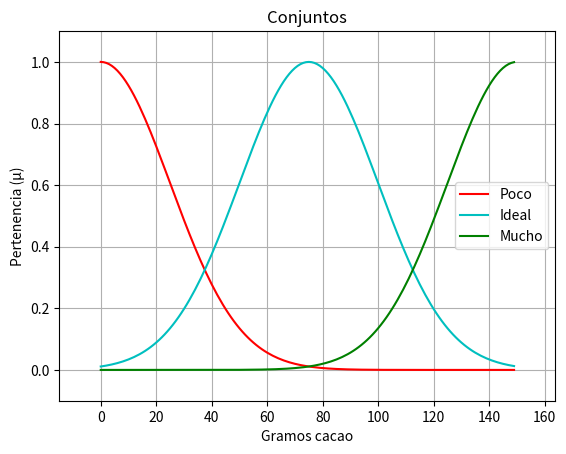
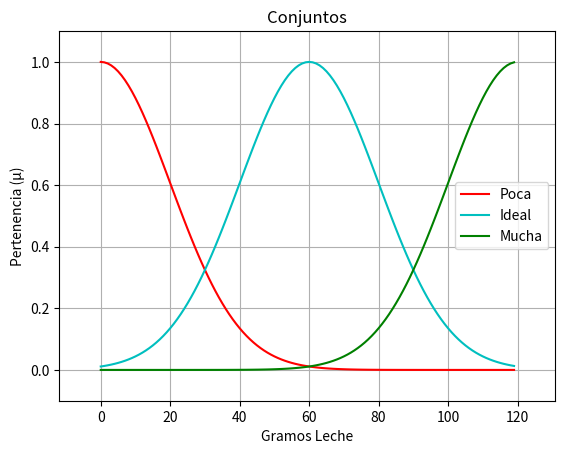
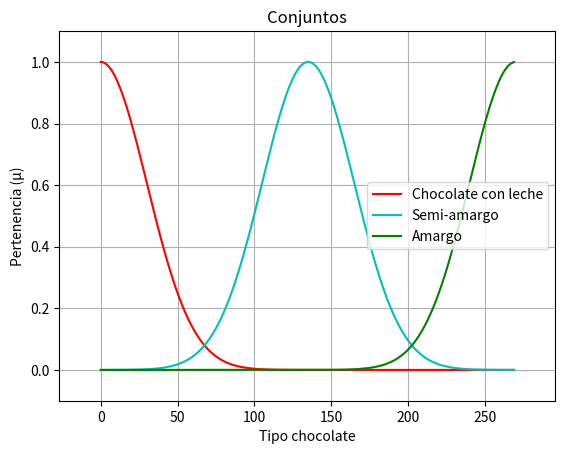

Reproduce these figures in Python, in order.
import numpy as np
import matplotlib.pyplot as plt
from math import e
from mpl_toolkits.mplot3d import Axes3D

cacao_g = np.arange(0, 150, 1)
leche_g = np.arange(0, 120, 1)
choco_g = np.arange(0, 270, 1)
X, Y = np.meshgrid(cacao_g, leche_g) 

#Coordenadas
def gaussiana(t, c, v):
    return e ** ((-1 / 2) * ((t - c) / v) ** 2)

def Muestras(i, Señal_P, Señal_I, Señal_M):
    M_S = np.zeros(3)
    M_S[0] = Señal_P[i]
    M_S[1] = Señal_I[i]
    M_S[2] = Señal_M[i]
    return M_S

#Señal1 es la leche y Señal2 es el cacao por ejes
def TablaI(Señal1, Señal2):
    Tabla = np.zeros((len(Señal1), len(Señal2)))
    for j in range(0, len(Señal1)):
        for i in range(0, len(Señal2)):
            Tabla[i, j] = min(Señal2[i], Señal1[j])
    return Tabla

#Reglas de la tabla de inferencia
def Reglas_tipo(Tabla):
    r = np.zeros(3)
    r[0] = max(Tabla[0, 1], Tabla[0, 2])
    r[1] = max(Tabla[1, 0], Tabla[1, 1], Tabla[1, 2])
    r[2] = max(Tabla[0, 0], Tabla[2, 0], Tabla[2, 1], Tabla[2, 2])
    return r

#Graficas recortadas
def Graficas_r(t, Señal1, Señal2, Señal3, r1, r2, r3):
    s_r1 = np.zeros(len(t))
    s_r2 = np.zeros(len(t))
    s_r3 = np.zeros(len(t))
    s_rT = np.zeros(len(t))
    for i in range(0, len(t)):
        s_r1[i] = min(r1, Señal1[i])
        s_r2[i] = min(r2, Señal2[i])
        s_r3[i] = min(r3, Señal3[i])
        s_rT[i] = max(s_r1[i], s_r2[i], s_r3[i])
    return s_rT

#Valor certero difuso
def VCD(CT):
    aux1 = 0
    aux2 = 0
    for i in range(0, len(CT)):
        aux1 = (CT[i] * i) + aux1
        aux2 = CT[i] + aux2
    if aux1==0 or aux2==0:
        c = 0
    else:
        c = aux1 / aux2
    return c

#Funciones con coordenadas
def Exten_C(x, y, Ext):
    C = Ext[x, y]
    return C

leche_p = gaussiana(leche_g, 0, 20)
leche_i = gaussiana(leche_g, 60, 20)
leche_m = gaussiana(leche_g, 120, 20)
cacao_p = gaussiana(cacao_g, 0, 25)
cacao_i = gaussiana(cacao_g, 75, 25)
cacao_m = gaussiana(cacao_g, 150, 25)
tipo_cl = gaussiana(choco_g, 0, 30)
tipo_sm = gaussiana(choco_g, 135, 30)
tipo_ag = gaussiana(choco_g, 270, 30)

#superficie de control
SC_tipo = np.zeros((len(cacao_g), len(leche_g)))
for j in range(0, len(leche_g)):
    p_l = Muestras(j, leche_p, leche_i, leche_m)
    for i in range(0, len(cacao_g)):
        p_c = Muestras(i, cacao_p, cacao_i, cacao_m)
        Tabla = TablaI(p_l, p_c)
        r_tipo = Reglas_tipo(Tabla)
        g_t_tipo = Graficas_r(choco_g, tipo_cl, tipo_sm, tipo_ag, r_tipo[0], r_tipo[1], r_tipo[2])
        z_tipo = VCD(g_t_tipo)
        SC_tipo[i, j] = z_tipo
G_SC_tipo = Exten_C(X, Y, SC_tipo)

plt.figure(1)
fig, ax = plt.subplots()
ax.plot(cacao_g, cacao_p, color='r', 
label='Poco')
ax.plot(cacao_g, cacao_i, color='c', 
label='Ideal')
ax.plot(cacao_g, cacao_m, color='g', 
label='Mucho')
legend = ax.legend(loc='center right')
plt.xlabel('Gramos cacao')
plt.ylabel('Pertenencia (μ)')
plt.title('Conjuntos')
plt.margins(0.1)
plt.grid()
plt.show()

plt.figure(2)
fig, ax = plt.subplots()
ax.plot(leche_g, leche_p, color='r', label='Poca')
ax.plot(leche_g, leche_i, color='c', label='Ideal')
ax.plot(leche_g, leche_m, color='g', label='Mucha')
legend = ax.legend(loc='center right')
plt.xlabel('Gramos Leche')
plt.ylabel('Pertenencia (μ)')
plt.title('Conjuntos')
plt.margins(0.1)
plt.grid()
plt.show()

plt.figure(3)
fig, ax = plt.subplots()
ax.plot(choco_g, tipo_cl, color='r', label='Chocolate con leche')
ax.plot(choco_g, tipo_sm, color='c', label='Semi-amargo')
ax.plot(choco_g, tipo_ag, color='g', label='Amargo')
legend = ax.legend(loc='center right')
plt.xlabel('Tipo chocolate')
plt.ylabel('Pertenencia (μ)')
plt.title('Conjuntos')
plt.margins(0.1)
plt.grid()
plt.show()
fig1 = plt.figure()
ax = Axes3D(fig1)
ax.plot_surface(X, Y, G_SC_tipo, cmap='viridis')
plt.show()